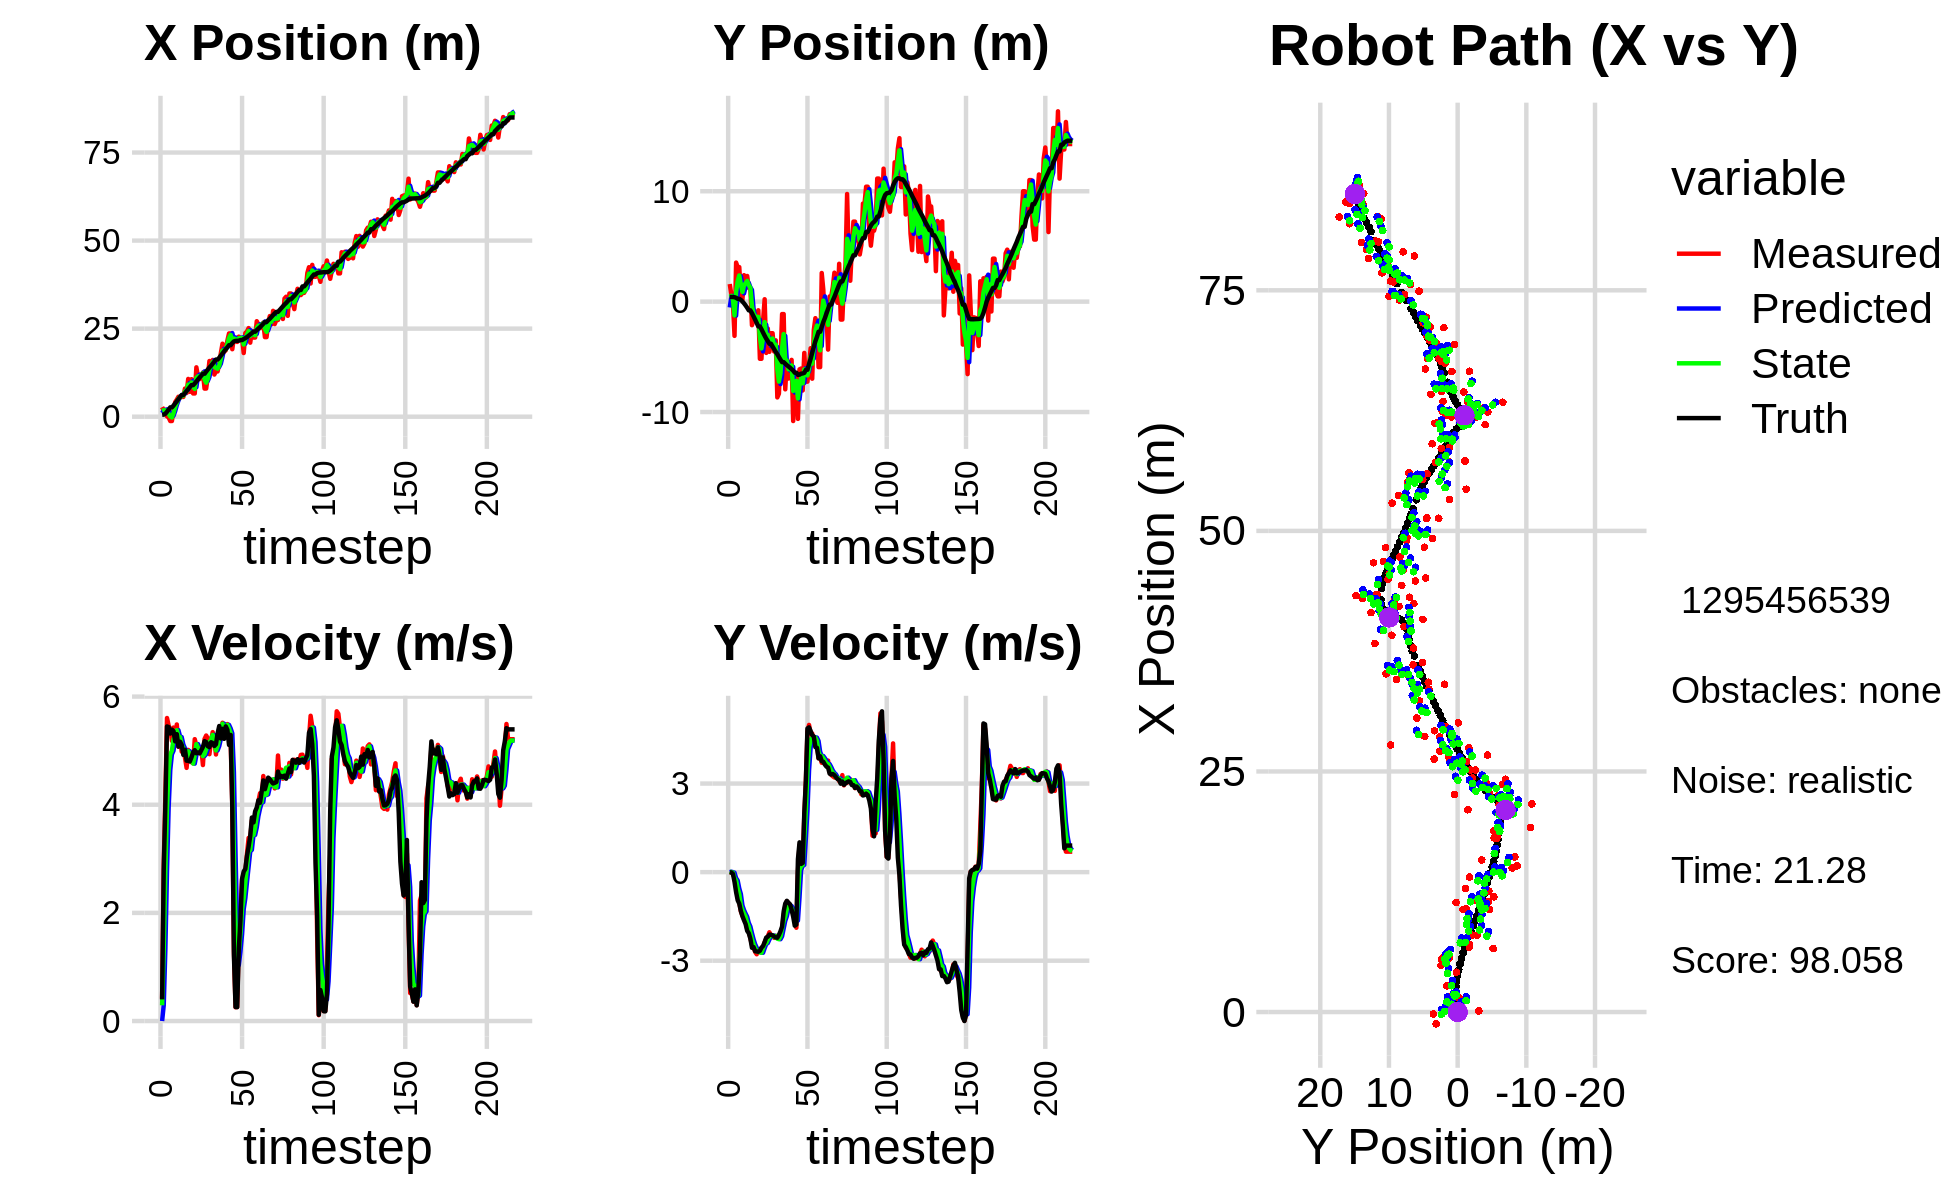

The table this chart was drawn from, first rows:
1.795226037734589886e+00, -1.235547370788569133e+00, 0.000000000000000000e+00, -0.000000000000000000e+00, 0.000000000000000000e+00, 0.000000000000000000e+00, 0.000000000000000000e+00, 0.000000000000000000e+00, 1.036964319464502848e+00, -5.280990977178887658e-01, 0.000000000000000000e+00, 0.000000000000000000e+00, 5.375599264495846130e-01, 4.210725368384509726e-01, 0.000000000000000000e+00, 0.000000000000000000e+00, 0.000000000000000000e+00, 3.686934942379593849e-04
2.724912583994428150e+00, 1.594967418991906305e+00, 4.149999792191910730e-01, -1.015972997975047432e-04, 1.036964319464502848e+00, -5.280990977178887658e-01, 0.000000000000000000e+00, 0.000000000000000000e+00, 1.676218976059609123e+00, 4.403643345554516531e-01, 2.909555982035382238e-01, 1.389105904609819371e-02, 5.375599264495846130e-01, 4.210725355444257523e-01, 4.000000000000000222e-01, 0.000000000000000000e+00, 4.000000059604644775e-01, 2.448127779643982649e-04
1.798660337638606110e+00, 6.392656055675668414e-01, 2.906972158227044911e+00, -1.273767364354241698e-02, 1.705314535879962845e+00, 4.417534404600614861e-01, 2.909555982035382238e-01, 1.389105904609819371e-02, 1.831946550008535457e+00, 5.277105752576040087e-01, 1.336172843508952823e+00, 2.438983824708130382e-04, 5.987247824196931800e-01, 4.210627307152978172e-01, 2.799999999999999822e+00, -1.099999999999999936e-02, 2.799999952316284180e+00, 4.381738603115081787e-03
1.509379029198374189e+00, -1.923724387812300873e-01, 4.159959912240442037e+00, -1.822797359182672106e-02, 1.965563834359430828e+00, 5.277349650958510496e-01, 1.336172843508952823e+00, 2.438983824708130382e-04, 1.796130117737861243e+00, 2.020554348072315931e-01, 2.769900552606157973e+00, -1.806427437594385066e-02, 8.551716210864696022e-01, 4.196220070269168767e-01, 4.000000000000000000e+00, -5.899999999999999689e-02, 4.000000000000000000e+00, 4.381738603115081787e-03
1.091881396580805658e-01, -3.098786614003080420e+00, 5.603672459560540275e+00, -1.931386918466729830e-01, 2.073120172998477173e+00, 2.002490073696372164e-01, 2.769900552606157973e+00, -1.806427437594385066e-02, 1.190753070867355934e+00, -1.244934518091019182e+00, 3.940215743992742325e+00, -2.039019837438916793e-01, 1.412880360733391960e+00, 4.013006466401358718e-01, 5.448000000000000398e+00, -3.310000000000000164e-01, 5.458000183105468750e+00, 3.445281088352203369e-02
-2.037399408170947612e-01, 3.536939707967029722e+00, 5.465880129996669723e+00, -5.032630400893752798e-01, 1.584774645266630255e+00, -1.265324716465408450e+00, 3.940215743992742325e+00, -2.039019837438916793e-01, 8.103068603108875001e-01, 8.793901495987479500e-01, 4.642081675170728339e+00, -2.844629130626294411e-01, 2.038406789471306713e+00, 3.470791250326886734e-01, 5.437000000000000277e+00, -6.790000000000000480e-01, 5.479000091552734375e+00, 9.181468933820724487e-02
-1.225820600868487542e+00, 3.128051404666837509e+00, 5.390044527154452147e+00, -8.522127554450488196e-01, 1.274515027827960445e+00, 8.509438582924849781e-01, 4.642081675170728339e+00, -2.844629130626294411e-01, 7.674094213081916749e-02, 1.852437836704829976e+00, 4.931648052919232583e+00, -5.536663634336753681e-01, 2.654392659334486204e+00, 2.540224842967195307e-01, 5.317000000000000171e+00, -9.539999999999999591e-01, 5.401999950408935547e+00, 1.568105965852737427e-01
-1.225820600868487542e+00, 3.128051404666837509e+00, 5.181779309581266979e+00, -1.024054623479305981e+00, 5.699057474227424702e-01, 1.797071200361462395e+00, 4.931648052919232583e+00, -5.536663634336753681e-01, -2.315293974218031181e-01, 2.373056942027099048e+00, 4.999988437832737276e+00, -7.427054464962073999e-01, 2.654392659334486204e+00, 2.540224842967195307e-01, 5.389000000000000234e+00, -1.066999999999999948e+00, 5.493999958038330078e+00, 1.951118856668472290e-01
1.870618641712832986e+00, 6.535771829306618041e-01, 5.427416356949609444e+00, -1.329997625773143177e+00, 2.684694463614706317e-01, 2.298786397377478252e+00, 4.999988437832737276e+00, -7.427054464962073999e-01, 1.057228293012261400e+00, 1.576472411419107100e+00, 5.216839590271598937e+00, -1.130047661073108500e+00, 3.168972432847219967e+00, 1.553304542887222750e-01, 5.360000000000000320e+00, -1.316999999999999948e+00, 5.519000053405761719e+00, 2.403160482645034790e-01
4.136989503934832335e+00, 1.856712592774910076e-01, 5.112803738655765429e+00, -1.473865660595921279e+00, 1.578912252039421205e+00, 1.463467645311796295e+00, 5.216839590271598937e+00, -1.130047661073108500e+00, 2.738172162871524762e+00, 8.747859842395611096e-01, 5.238394755301798433e+00, -1.286413816326190451e+00, 3.785873830493386105e+00, 1.125806992232398183e-02, 5.173000000000000043e+00, -1.493000000000000105e+00, 5.383999824523925781e+00, 2.806604802608489990e-01
4.844658195929030242e+00, 2.396599118581649979e+00, 5.484661554679388651e+00, -1.581060947893514479e+00, 3.262011638401704605e+00, 7.461446026069420423e-01, 5.238394755301798433e+00, -1.286413816326190451e+00, 4.026076183847003165e+00, 1.472445469696363585e+00, 5.378459133325208974e+00, -1.406335354910608126e+00, 4.384224355551585184e+00, -1.555208519841913273e-01, 5.304999999999999716e+00, -1.631999999999999895e+00, 5.551000118255615234e+00, 2.806604802608489990e-01
5.669934272739285852e+00, 2.120292131425639326e+00, 5.073295495589830395e+00, -1.663308816093658660e+00, 4.563922097179523796e+00, 1.331811934205302750e+00, 5.378459133325208974e+00, -1.406335354910608126e+00, 5.066981344301518142e+00, 1.674082272113265546e+00, 5.263103823223872268e+00, -1.513458577386118886e+00, 4.985325276999111210e+00, -3.463385660427902857e-01, 5.075000000000000178e+00, -1.760999999999999899e+00, 5.372000217437744141e+00, 3.168126046657562256e-01
5.479054503086554284e+00, 2.324987237269646734e+00, 5.242860499226434712e+00, -1.918933253192210309e+00, 5.593291726623905724e+00, 1.522736414374653569e+00, 5.263103823223872268e+00, -1.513458577386118886e+00, 5.538486812512482871e+00, 1.875855734754582560e+00, 5.251646176656009857e+00, -1.718972099544050725e+00, 5.575081288689712977e+00, -5.567278215502569072e-01, 5.165000000000000036e+00, -1.989000000000000101e+00, 5.534999847412109375e+00, 3.508647978305816650e-01
5.621564924696988541e+00, 1.234038000356040499e+00, 4.983050825496014191e+00, -1.985371197694919099e+00, 6.063651430178083501e+00, 1.703958524800177399e+00, 5.251646176656009857e+00, -1.718972099544050725e+00, 5.856832807068553137e+00, 1.481887868306431599e+00, 5.114055467512693021e+00, -1.841463599948726326e+00, 6.164661824845985016e+00, -7.896879865200092663e-01, 5.107000000000000206e+00, -2.068999999999999950e+00, 5.510000228881835938e+00, 3.791477382183074951e-01
5.621564924696988541e+00, 1.234038000356040499e+00, 4.996988477490562630e+00, -2.237348902507872328e+00, 6.368238353819822173e+00, 1.297741508311558878e+00, 5.114055467512693021e+00, -1.841463599948726326e+00, 6.012412889886154410e+00, 1.269447786519807719e+00, 5.045054940914905472e+00, -2.063913711949555641e+00, 6.164661824845985016e+00, -7.896879865200092663e-01, 4.923000000000000043e+00, -2.253000000000000114e+00, 5.414000034332275391e+00, 4.209724664688110352e-01
7.987024485716888833e+00, -2.133357043593183011e+00, 4.875031647656395961e+00, -2.458793779663823287e+00, 6.516918383977644780e+00, 1.063056415324852066e+00, 5.045054940914905472e+00, -2.063913711949555641e+00, 7.193786787214464518e+00, -3.855278858496247185e-01, 5.001496499860768274e+00, -2.270831334673540702e+00, 6.734484136519995445e+00, -1.042357559680099355e+00, 5.016000000000000014e+00, -2.561999999999999833e+00, 5.631999969482421875e+00, 4.671332538127899170e-01
6.742153227276679317e+00, -1.701187069359657578e+00, 4.682257332927608928e+00, -2.523534186972701043e+00, 7.693936437200541434e+00, -6.126110193169788110e-01, 5.001496499860768274e+00, -2.270831334673540702e+00, 7.237571016314788608e+00, -1.092381307875857965e+00, 4.834258548230565111e+00, -2.439793511630931722e+00, 7.310453832346220260e+00, -1.329991813463302641e+00, 4.815000000000000391e+00, -2.540000000000000036e+00, 5.443999767303466797e+00, 4.943251907825469971e-01
1.072400158618972199e+01, -1.212458904291417117e+00, 5.013246377392465369e+00, -2.701922966108477819e+00, 7.720996871137844941e+00, -1.336360659038951182e+00, 4.834258548230565111e+00, -2.439793511630931722e+00, 9.115453373032266882e+00, -1.291574153411739534e+00, 4.989584065046741124e+00, -2.558362656874396901e+00, 7.863573491592188880e+00, -1.626437421448398979e+00, 4.812999999999999723e+00, -2.678999999999999826e+00, 5.507999897003173828e+00, 4.943251907825469971e-01
7.064456522412251083e+00, -1.652382875657514738e+00, 4.971728754712267495e+00, -2.781676202188140490e+00, 9.614411779536940372e+00, -1.547410419099179313e+00, 4.989584065046741124e+00, -2.558362656874396901e+00, 8.416827037802452338e+00, -1.594228113557604631e+00, 4.925926009669603367e+00, -2.683428915396254943e+00, 8.415346562665000363e+00, -1.935195441346366785e+00, 4.801000000000000156e+00, -2.685999999999999943e+00, 5.500999927520751953e+00, 5.101066827774047852e-01
1.065656667921079759e+01, -7.844719843531969827e-01, 4.785197461761494964e+00, -2.664473089129522965e+00, 8.909419638769412231e+00, -1.862571005097230170e+00, 4.925926009669603367e+00, -2.683428915396254943e+00, 9.718170542601127337e+00, -1.379278105860832104e+00, 4.901399085185925486e+00, -2.663187516769875973e+00, 8.972576558815344328e+00, -2.245001550504996057e+00, 4.876999999999999780e+00, -2.696000000000000174e+00, 5.572000026702880859e+00, 5.080609321594238281e-01
6.595208823855143621e+00, -5.176759715717472510e+00, 4.769069162301087239e+00, -2.606761151928273179e+00, 1.020831045111972024e+01, -1.645596857537819702e+00, 4.901399085185925486e+00, -2.663187516769875973e+00, 8.511664649563011054e+00, -3.201694062245374006e+00, 4.760335136852019922e+00, -2.722793718886196590e+00, 8.972576558815344328e+00, -2.245001550504996057e+00, 4.967999999999999972e+00, -2.664000000000000146e+00, 5.637000083923339844e+00, 5.002271533012390137e-01
6.595208823855143621e+00, -5.176759715717472510e+00, 5.212759346078650324e+00, -2.696720324268649271e+00, 8.987698163248213135e+00, -3.473973434133993621e+00, 4.760335136852019922e+00, -2.722793718886196590e+00, 7.883607436591380413e+00, -4.234736690460844777e+00, 4.915288510119792953e+00, -2.730090421263673406e+00, 9.445827901670790894e+00, -2.502658839077848807e+00, 5.009000000000000341e+00, -2.556999999999999940e+00, 5.624000072479248047e+00, 4.774158298969268799e-01
1.402076858248034341e+01, -1.738475794699945398e+00, 5.088025275965604166e+00, -2.571653597758681631e+00, 8.375136287603359264e+00, -4.507745732587212117e+00, 4.915288510119792953e+00, -2.730090421263673406e+00, 1.102210505674430152e+01, -3.285994295136465571e+00, 5.121464547743093121e+00, -2.575547253676282455e+00, 1.002023929374575495e+01, -2.800065513127242056e+00, 4.951999999999999957e+00, -2.500999999999999890e+00, 5.547999858856201172e+00, 4.679841995239257812e-01
1.138365328281991040e+01, 2.171943232383244937e-01, 4.984102897347976402e+00, -2.377225377846686527e+00, 1.153425151151861172e+01, -3.543549020504094038e+00, 5.121464547743093121e+00, -2.575547253676282455e+00, 1.146153216554083976e+01, -1.854473977972660226e+00, 5.054191880544522952e+00, -2.436854368925621461e+00, 1.058914989225375969e+01, -3.085798735157165851e+00, 4.967999999999999972e+00, -2.369000000000000217e+00, 5.504000186920166016e+00, 4.450475573539733887e-01
1.067665243179946444e+01, -4.643995995183326286e+00, 5.038516870688044769e+00, -2.257163647781585070e+00, 1.196695135359529161e+01, -2.098159414865222505e+00, 5.054191880544522952e+00, -2.436854368925621461e+00, 1.136307766040117961e+01, -3.220153190112111652e+00, 5.017877299167150085e+00, -2.402393744830489730e+00, 1.115749782332669326e+01, -3.355291600287821474e+00, 4.950000000000000178e+00, -2.217000000000000082e+00, 5.423999786376953125e+00, 4.211742877960205078e-01
1.161241913382438540e+01, -2.441627617129239258e+00, 5.058564794110206542e+00, -2.176688054744674528e+00, 1.186486539031789533e+01, -3.460392564595160536e+00, 5.017877299167150085e+00, -2.402393744830489730e+00, 1.174807876649664351e+01, -2.996822624491122689e+00, 5.031005865408871180e+00, -2.282640684346536109e+00, 1.163251346319188073e+01, -3.568149324079747053e+00, 5.009000000000000341e+00, -2.188000000000000167e+00, 5.466000080108642578e+00, 4.063491523265838623e-01
1.255943942104277333e+01, -4.545401806422572299e+00, 4.734309444195043959e+00, -2.037161770991391396e+00, 1.225117935303753036e+01, -3.225086692925776433e+00, 5.031005865408871180e+00, -2.282640684346536109e+00, 1.238868411698102179e+01, -3.806132232519751302e+00, 4.900370525492673934e+00, -2.183108736258225324e+00, 1.221093600976480609e+01, -3.815952296117985476e+00, 5.068999999999999950e+00, -2.116000000000000103e+00, 5.492000102996826172e+00, 3.900975286960601807e-01
7.990640104085811046e+00, -2.859699244770229853e+00, 5.216277822161266897e+00, -2.144771357507845089e+00, 1.287872116953028900e+01, -4.024443106145573879e+00, 4.900370525492673934e+00, -2.183108736258225324e+00, 1.060702613296853336e+01, -3.502741872324290462e+00, 4.935825550336866208e+00, -2.149352970682913089e+00, 1.221093600976480609e+01, -3.815952296117985476e+00, 5.176000000000000156e+00, -2.120999999999999996e+00, 5.593999862670898438e+00, 3.900975286960601807e-01
7.990640104085811046e+00, -2.859699244770229853e+00, 5.280047150695041935e+00, -2.181620736484882528e+00, 1.110060868800221989e+01, -3.717677169392581860e+00, 4.935825550336866208e+00, -2.149352970682913089e+00, 9.655077134978037989e+00, -3.339144054273912143e+00, 5.024969358235360950e+00, -2.146494643753397380e+00, 1.280174869321990094e+01, -4.059290404929547513e+00, 5.158999999999999808e+00, -2.141999999999999904e+00, 5.585999965667724609e+00, 3.918183147907257080e-01
1.147348803299269626e+01, -4.516569207243630757e+00, 5.227227640374207951e+00, -2.227378956625285511e+00, 1.015757407080157471e+01, -3.553793518649251748e+00, 5.024969358235360950e+00, -2.146494643753397380e+00, 1.077518244763218469e+01, -3.986510448154812813e+00, 5.148683099199480750e+00, -2.198541907588553723e+00, 1.339506191052810458e+01, -4.305175300314246556e+00, 5.083000000000000185e+00, -2.178999999999999826e+00, 5.530000209808349609e+00, 4.028112590312957764e-01
1.580654424443529749e+01, -3.503426070883465027e+00, 4.934983963504906868e+00, -2.157528902406199656e+00, 1.129005075755213205e+01, -4.206364638913668408e+00, 5.148683099199480750e+00, -2.198541907588553723e+00, 1.339495591344637404e+01, -3.895569904434714736e+00, 5.152157659681606106e+00, -2.160834712701082072e+00, 1.397919315084080694e+01, -4.554922576309279769e+00, 5.065000000000000391e+00, -2.210999999999999854e+00, 5.526999950408935547e+00, 4.121507704257965088e-01
1.519266891488184434e+01, -8.676036353669021040e+00, 5.192689274006444755e+00, -2.221683918109778055e+00, 1.391017167941453536e+01, -4.111653375704823254e+00, 5.152157659681606106e+00, -2.160834712701082072e+00, 1.450909510137166691e+01, -6.151072132336972587e+00, 5.200028899586264686e+00, -2.255362123578835032e+00, 1.446571010370065125e+01, -4.767325397179670965e+00, 5.155000000000000249e+00, -2.221999999999999975e+00, 5.612999916076660156e+00, 4.042808115482330322e-01
1.611377245153634874e+01, -8.335990185855497003e+00, 5.342855922784798928e+00, -2.202437136392232375e+00, 1.502909799133029267e+01, -6.376608344694855823e+00, 5.200028899586264686e+00, -2.255362123578835032e+00, 1.553866335309622926e+01, -7.241800627928786760e+00, 5.290978224794637974e+00, -2.271460865973749854e+00, 1.505756801349268059e+01, -5.019422049729679536e+00, 5.139999999999999680e+00, -2.128000000000000114e+00, 5.563000202178955078e+00, 3.909970819950103760e-01
1.197298043980298488e+01, -5.259844885345104082e+00, 5.182912446119679828e+00, -2.136505084728871129e+00, 1.606776117557569350e+01, -7.468946714526161657e+00, 5.290978224794637974e+00, -2.271460865973749854e+00, 1.415553849246028761e+01, -6.478865298018605223e+00, 5.148095733115723327e+00, -2.173675879627553265e+00, 1.564345401545513425e+01, -5.260402674918233323e+00, 5.086999999999999744e+00, -2.000999999999999890e+00, 5.466000080108642578e+00, 3.909970819950103760e-01
1.285069841170481730e+01, -1.125813002979567212e+00, 4.929388970962501837e+00, -1.908642971732406934e+00, 1.467034806577185968e+01, -6.696232885981360461e+00, 5.148095733115723327e+00, -2.173675879627553265e+00, 1.381612478035737190e+01, -4.231567749123753330e+00, 5.005198232219534304e+00, -1.912116810805097211e+00, 1.622897571321872690e+01, -5.480528827111420753e+00, 5.118999999999999773e+00, -1.842000000000000082e+00, 5.440000057220458984e+00, 3.694205284118652344e-01
1.285069841170481730e+01, -1.125813002979567212e+00, 5.245494438191775188e+00, -1.471560939995302020e+00, 1.431664460357932533e+01, -4.422779430204262674e+00, 5.005198232219534304e+00, -1.912116810805097211e+00, 1.363774913246201770e+01, -2.938256259784485458e+00, 5.083481234356785450e+00, -1.648333392774901096e+00, 1.622897571321872690e+01, -5.480528827111420753e+00, 5.320000000000000284e+00, -1.330999999999999961e+00, 5.484000205993652344e+00, 2.735075950622558594e-01
1.497257667753367372e+01, -7.944613452308637136e+00, 5.329821956364053648e+00, -1.152478920551367469e+00, 1.414609725589769695e+01, -3.103089599061975790e+00, 5.083481234356785450e+00, -1.648333392774901096e+00, 1.453714909276892087e+01, -5.238237673435554242e+00, 5.216608364873260406e+00, -1.494650312235656253e+00, 1.673296207228582944e+01, -5.623232836739753715e+00, 5.456000000000000405e+00, -1.064000000000000057e+00, 5.559000015258789062e+00, 2.129535824060440063e-01
1.809172505157073019e+01, -5.311913485425122872e+00, 5.302127727404675639e+00, -9.858457891994346634e-01, 1.505880992925624717e+01, -5.387702704659119490e+00, 5.216608364873260406e+00, -1.494650312235656253e+00, 1.647563854399360750e+01, -5.338151604756191659e+00, 5.324968562974071062e+00, -1.245368350167876725e+00, 1.735611957342722533e+01, -5.756453510043081145e+00, 5.224999999999999645e+00, -9.719999999999999751e-01, 5.315000057220458984e+00, 1.838347017765045166e-01
2.072558063292147779e+01, -6.968826646342601627e+00, 5.516135774878041964e+00, -1.054373787637914450e+00, 1.700813540029101389e+01, -5.462688439772978910e+00, 5.324968562974071062e+00, -1.245368350167876725e+00, 1.874741119246272802e+01, -6.126575979603107847e+00, 5.498260122251715565e+00, -1.178247348622482038e+00, 1.795883792637167176e+01, -5.869620318581493912e+00, 5.403999999999999915e+00, -1.034000000000000030e+00, 5.502999782562255859e+00, 1.888654232025146484e-01
1.843356841829649539e+01, -5.833045418963986428e+00, 5.395075614858369839e+00, -1.124402878789421134e+00, 1.929723720468789949e+01, -6.244400714465355939e+00, 5.498260122251715565e+00, -1.178247348622482038e+00, 1.889209481452268946e+01, -6.059426385371078361e+00, 5.430826868936647678e+00, -1.145418395550258372e+00, 1.857292216986058619e+01, -5.986932750441560813e+00, 5.219000000000000306e+00, -1.086999999999999966e+00, 5.330999851226806641e+00, 2.054715603590011597e-01
1.885517025006108938e+01, -5.276432628492058186e+00, 5.357582923339129444e+00, -1.329174559256105281e+00, 1.943517750141635503e+01, -6.173968224926103865e+00, 5.430826868936647678e+00, -1.145418395550258372e+00, 1.916291138667544303e+01, -5.779174391317270398e+00, 5.383643636367107632e+00, -1.221755890508303688e+00, 1.918635410044462120e+01, -6.117855068016475606e+00, 5.448999999999999844e+00, -1.268000000000000016e+00, 5.594999790191650391e+00, 2.431822866201400757e-01
2.161930054466910889e+01, -1.081531047382723187e+01, 5.492493014266019102e+00, -1.362644701148970183e+00, 1.970127575031215272e+01, -5.901349980368101100e+00, 5.383643636367107632e+00, -1.221755890508303688e+00, 2.059854976948649252e+01, -8.095057832224403782e+00, 5.477598381607480249e+00, -1.369729918778096245e+00, 1.970555537978510330e+01, -6.250244613504423619e+00, 5.386000000000000121e+00, -1.510000000000000009e+00, 5.592999935150146484e+00, 2.431822866201400757e-01
2.363876813685472555e+01, -6.564488600287692321e+00, 5.214041064306320195e+00, -1.569013272448592344e+00, 2.114630960764723966e+01, -8.232030824102213984e+00, 5.477598381607480249e+00, -1.369729918778096245e+00, 2.230404973268630187e+01, -7.496695573391488843e+00, 5.411969667371357318e+00, -1.438021056297360989e+00, 2.030661052504055419e+01, -6.435197348453543853e+00, 5.105999999999999872e+00, -1.814000000000000057e+00, 5.419000148773193359e+00, 2.923013269901275635e-01
2.363876813685472555e+01, -6.564488600287692321e+00, 5.180200199082821477e+00, -1.883526167217540737e+00, 2.284524669942343778e+01, -7.640497679021224897e+00, 5.411969667371357318e+00, -1.438021056297360989e+00, 2.321067841737554360e+01, -7.174021827391453776e+00, 5.322424119764186834e+00, -1.639779947637213020e+00, 2.030661052504055419e+01, -6.435197348453543853e+00, 5.291000000000000369e+00, -1.776000000000000023e+00, 5.580999851226806641e+00, 3.487398028373718262e-01
1.915937477369773489e+01, -1.062142061707060137e+01, 3.988937794485682975e+00, 2.229183813143340367e-02, 2.374292082935196291e+01, -7.337999822155174989e+00, 5.322424119764186834e+00, -1.639779947637213020e+00, 2.157561130077073130e+01, -8.768574634886906694e+00, 4.599409597358826929e+00, -8.501919362480987452e-01, 2.091293185979467495e+01, -6.632568831838378642e+00, 3.956999999999999851e+00, 4.400000000000000022e-01, 3.980999946594238281e+00, -5.588356405496597290e-03
2.250975674375611035e+01, -6.131895328404722179e+00, 1.301165220838606640e+00, 9.190311427090954721e-01, 2.203555226050661275e+01, -8.853593828511716168e+00, 4.599409597358826929e+00, -8.501919362480987452e-01, 2.218764138989077139e+01, -7.591713255162371610e+00, 3.079923423242966418e+00, 6.787167471103605632e-02, 2.137940448559226780e+01, -6.616099353538790417e+00, 1.217999999999999972e+00, 1.008000000000000007e+00, 1.580999970436096191e+00, -6.149509549140930176e-01
2.152045946961589351e+01, -6.062171752107913036e+00, 2.543776890698083437e-01, 2.782462836401473072e-01, 2.249563373221506879e+01, -7.584926087691267860e+00, 3.079923423242966418e+00, 6.787167471103605632e-02, 2.198100893026408897e+01, -6.907679195694969465e+00, 1.746572657752072821e+00, 2.071810626246919917e-01, 2.152592891458325397e+01, -6.523268694897946141e+00, 2.600000000000000089e-01, 2.780000000000000249e-01, 3.810000121593475342e-01, -8.301814198493957520e-01
2.122047480945288456e+01, -8.044864888822528926e+00, 2.594220135459016086e-01, 3.213552685848411472e-01, 2.215566619603929510e+01, -6.886961089432499961e+00, 1.746572657752072821e+00, 2.071810626246919917e-01, 2.168802489880833306e+01, -7.399329920999111465e+00, 1.035386653460431461e+00, 2.442751676712218711e-01, 2.154231113209017323e+01, -6.505739684272633383e+00, 2.570000000000000062e-01, 3.109999999999999987e-01, 4.029999971389770508e-01, -8.916352391242980957e-01
2.272944742467561596e+01, -4.645261522090553541e+00, 1.528893956135738419e+00, 1.893895283581274569e+00, 2.179156356415437656e+01, -7.374902404231988839e+00, 1.035386653460431461e+00, 2.442751676712218711e-01, 2.223965788101592977e+01, -6.141416019852440122e+00, 1.285705653256002279e+00, 1.146563182538110848e+00, 2.158370631972707798e+01, -6.451656337384660489e+00, 1.342999999999999972e+00, 1.993000000000000105e+00, 2.403000116348266602e+00, -8.916352391242980957e-01
2.222732177412599341e+01, -7.249184245606190125e+00, 1.993768346692623039e+00, 3.085962404489746458e+00, 2.236822844634152929e+01, -6.026759701598629171e+00, 1.285705653256002279e+00, 1.146563182538110848e+00, 2.231734427960776301e+01, -6.518469961072786312e+00, 1.611029669291141442e+00, 2.087101134018591431e+00, 2.176006740331729716e+01, -6.170384401895691262e+00, 1.854999999999999982e+00, 3.088999999999999968e+00, 3.602999925613403320e+00, -9.971840977668762207e-01
2.222732177412599341e+01, -7.249184245606190125e+00, 2.610410376078661443e+00, 4.764792505642022391e+00, 2.247844724653687720e+01, -6.309759847670926902e+00, 1.611029669291141442e+00, 2.087101134018591431e+00, 2.238227721560877370e+01, -6.684563630522347921e+00, 2.069069947537464316e+00, 3.440848584510496355e+00, 2.176006740331729716e+01, -6.170384401895691262e+00, 2.629000000000000004e+00, 4.865000000000000213e+00, 5.530000209808349609e+00, -1.069602251052856445e+00
1.808329671644614578e+01, -5.714184830853328734e+00, 2.725467606146088073e+00, 4.985674693414880565e+00, 2.258918421036252155e+01, -6.340478772071298508e+00, 2.069069947537464316e+00, 3.440848584510496355e+00, 2.050020072312083030e+01, -6.020817391471696034e+00, 2.271419264201499200e+00, 4.218635981158083581e+00, 2.204455131259280520e+01, -5.651561255222578239e+00, 2.765000000000000124e+00, 4.902000000000000135e+00, 5.626999855041503906e+00, -1.070521235466003418e+00
2.374948507551425436e+01, -4.221032972897178048e+00, 2.758614051821094204e+00, 4.684030647102984446e+00, 2.072734264954097938e+01, -5.598953793355887498e+00, 2.271419264201499200e+00, 4.218635981158083581e+00, 2.214798636179555658e+01, -4.981039137001272543e+00, 2.566140234865870173e+00, 4.484167899382119238e+00, 2.230524772444281822e+01, -5.179587836314722082e+00, 2.814000000000000057e+00, 4.777999999999999581e+00, 5.545000076293945312e+00, -1.038548707962036133e+00
2.418743759408728167e+01, -6.980845208419386161e+00, 3.089951216555995472e+00, 4.694315732136923103e+00, 2.240460038528214426e+01, -4.532622347063060886e+00, 2.566140234865870173e+00, 4.484167899382119238e+00, 2.324761556714983612e+01, -5.616428434772648082e+00, 2.849623224259274945e+00, 4.546469685041548914e+00, 2.263092464192542863e+01, -4.631792063993096065e+00, 3.052000000000000046e+00, 4.639999999999999680e+00, 5.552999973297119141e+00, -9.886555075645446777e-01
2.515728229318256126e+01, -2.567348236692175600e+00, 3.386807861177807855e+00, 4.487362137863875056e+00, 2.353257788957576224e+01, -5.161781466268493546e+00, 2.849623224259274945e+00, 4.546469685041548914e+00, 2.430210072814553612e+01, -4.013037356311064840e+00, 3.135789789424166862e+00, 4.567445325927449673e+00, 2.298576205954918450e+01, -4.098553652303678518e+00, 3.225000000000000089e+00, 4.596000000000000085e+00, 5.613999843597412109e+00, -9.242662191390991211e-01
2.102121037214674715e+01, -1.497890228942381219e+00, 3.374759463809336335e+00, 4.471398574417315253e+00, 2.461567970708795272e+01, -3.556292823718319784e+00, 3.135789789424166862e+00, 4.567445325927449673e+00, 2.294324419430211748e+01, -2.643084618428173105e+00, 3.165115381976444819e+00, 4.555383280026647164e+00, 2.337091010837706762e+01, -3.593575473025917510e+00, 3.420999999999999819e+00, 4.233999999999999986e+00, 5.442999839782714844e+00, -9.242662191390991211e-01
2.431733417545475717e+01, -2.123615974970138431e+00, 3.710579529156907252e+00, 4.330797771887943348e+00, 2.325975573249976236e+01, -2.187546290425508300e+00, 3.165115381976444819e+00, 4.555383280026647164e+00, 2.376478048641817509e+01, -2.162982081221635156e+00, 3.442238192140012032e+00, 4.442040946636785392e+00, 2.371728080506114722e+01, -3.188584323381899566e+00, 3.762999999999999901e+00, 4.208999999999999631e+00, 5.645999908447265625e+00, -8.623741269111633301e-01
2.247117465759079735e+01, -5.932415480663022045e+00, 3.519443971651288638e+00, 3.857823143342597572e+00, 2.410900430563217611e+01, -1.718777986557956661e+00, 3.442238192140012032e+00, 4.442040946636785392e+00, 2.334628668937121176e+01, -3.607582340670058230e+00, 3.440897236577390217e+00, 4.076870859125244273e+00, 2.413871043907141001e+01, -2.729084725329300021e+00, 3.673999999999999932e+00, 3.854000000000000092e+00, 5.323999881744384766e+00, -8.312338590621948242e-01
2.247117465759079735e+01, -5.932415480663022045e+00, 3.802376957407647140e+00, 3.893236766346811262e+00, 2.369037641302895025e+01, -3.199895254757533891e+00, 3.440897236577390217e+00, 4.076870859125244273e+00, 2.312899746059240513e+01, -4.414361303023198069e+00, 3.580944171801675235e+00, 3.930050522845772054e+00, 2.413871043907141001e+01, -2.729084725329300021e+00, 3.876999999999999780e+00, 3.924999999999999822e+00, 5.517000198364257812e+00, -7.972043156623840332e-01
2.711117476222276679e+01, 2.593880658155188534e+00, 3.851695921151708557e+00, 3.702983504958908600e+00, 2.348709187777257412e+01, -4.021356250738620908e+00, 3.580944171801675235e+00, 3.930050522845772054e+00, 2.518406994728037063e+01, -1.085210728059773810e+00, 3.788810773927973052e+00, 3.933196961731373342e+00, 2.457995837916091375e+01, -2.279558654591119282e+00, 3.948999999999999844e+00, 3.758000000000000007e+00, 5.452000141143798828e+00, -7.657158970832824707e-01
2.619468241955374310e+01, 1.080514674292112787e+00, 4.058291377853431747e+00, 3.722542109408554456e+00, 2.556295102467316838e+01, -6.918910318866364761e-01, 3.788810773927973052e+00, 3.933196961731373342e+00, 2.586343456272681607e+01, 9.023033055132645419e-02, 3.928197238767694000e+00, 3.860309588497863764e+00, 2.503347247832164513e+01, -1.845756764442255893e+00, 4.083000000000000185e+00, 3.736000000000000210e+00, 5.534999847412109375e+00, -7.422741055488586426e-01
... 157 more rows
